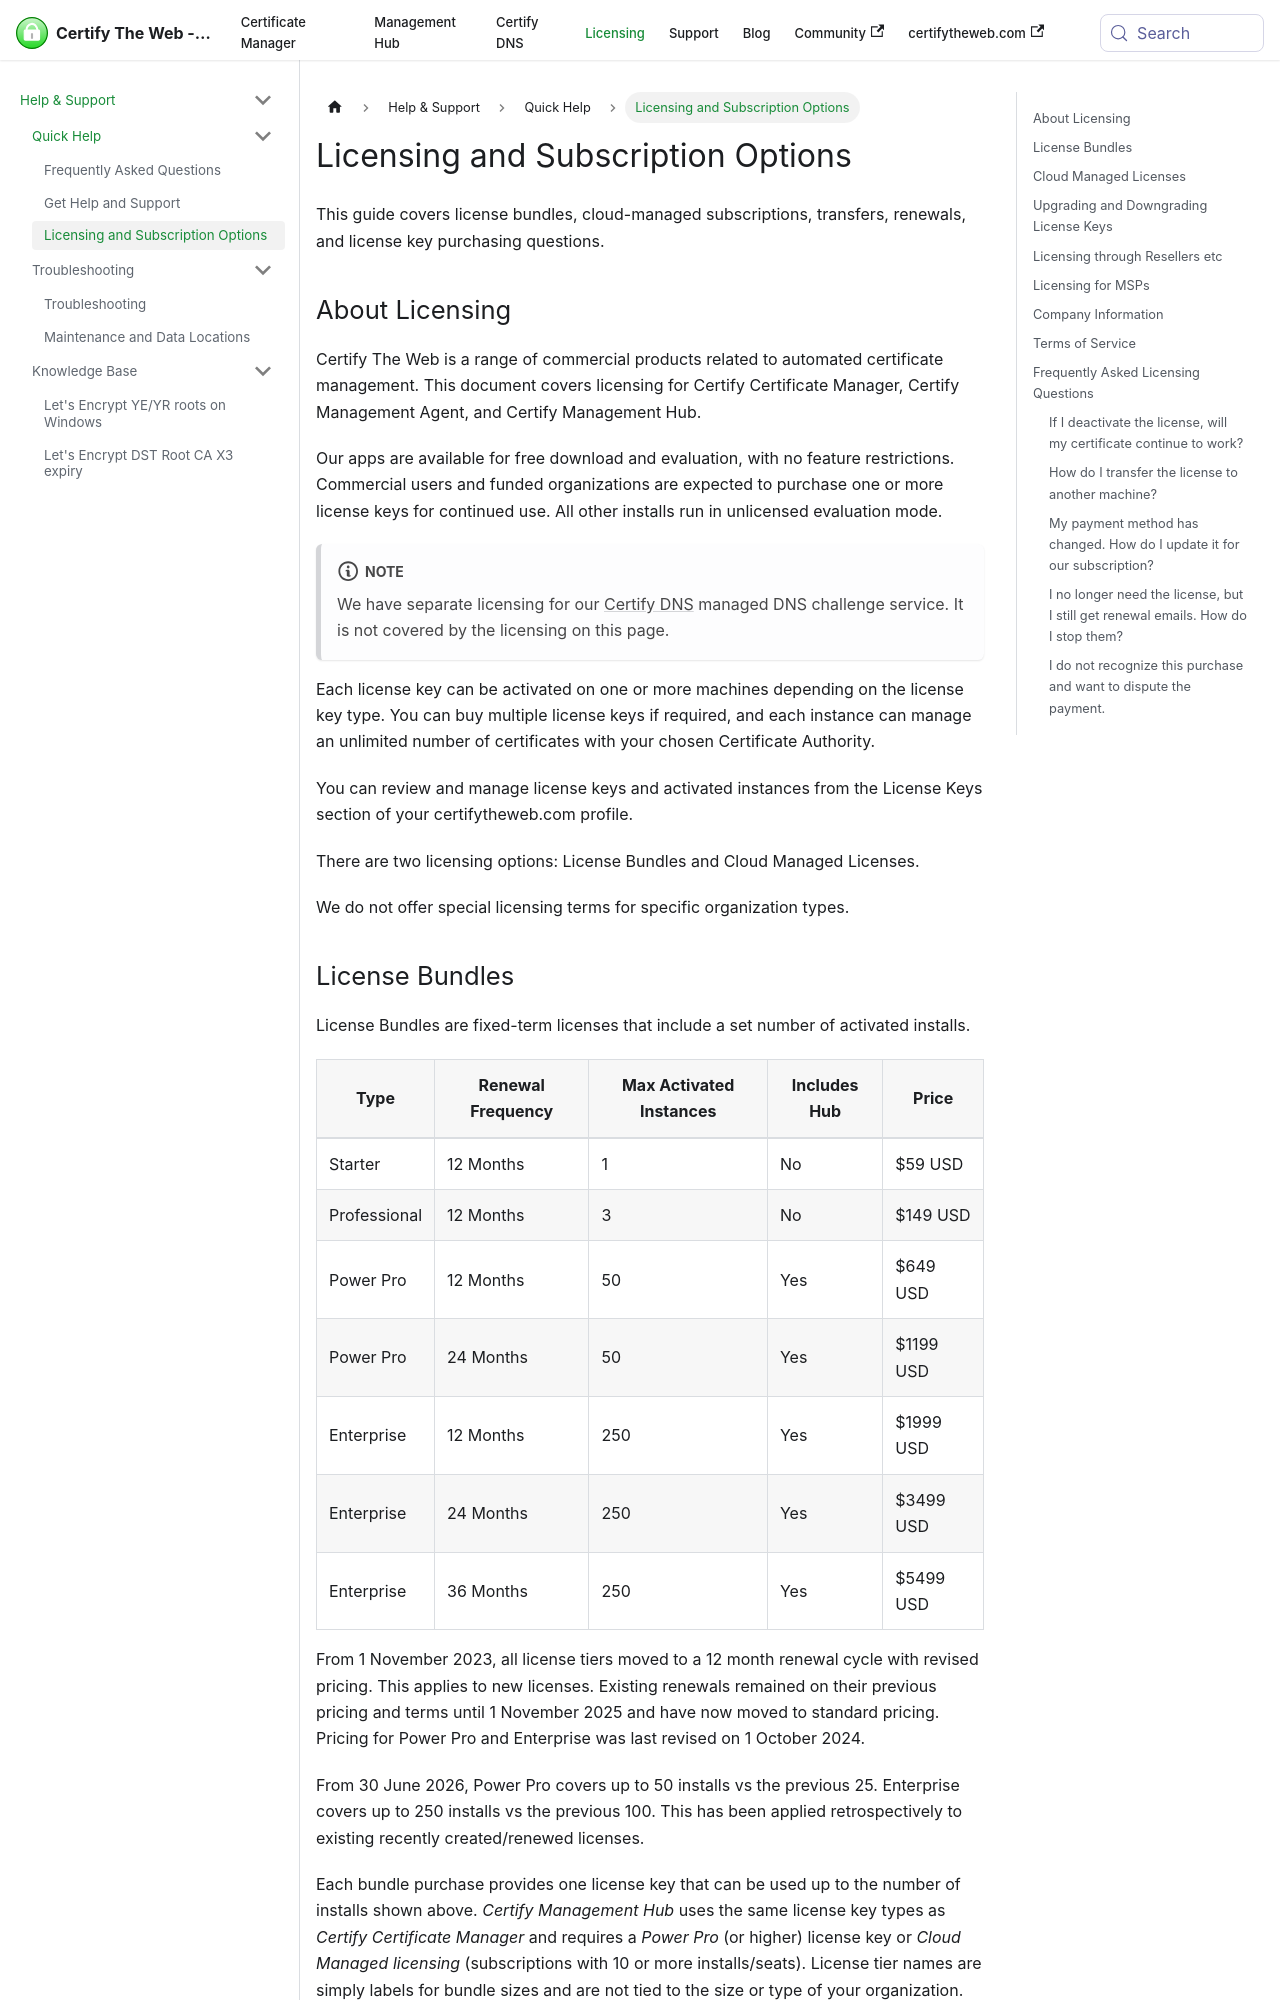

repository: webprofusion/certify-docs · page: docs/guides/licensing/index.html · generator: docusaurus

---
id: licensing
title: Licensing and Subscription Options
description: Compare Certify The Web license bundles, cloud-managed licensing, transfers, renewals, and reseller scenarios.
displayed_sidebar: helpSupportSidebar
---

This guide covers license bundles, cloud-managed subscriptions, transfers, renewals, and license key purchasing questions.

## About Licensing
Certify The Web is a range of commercial products related to automated certificate management. This document covers licensing for Certify Certificate Manager, Certify Management Agent, and Certify Management Hub.

Our apps are available for free download and evaluation, with no feature restrictions. Commercial users and funded organizations are expected to purchase one or more license keys for continued use. All other installs run in unlicensed evaluation mode.

:::note

We have separate licensing for our [Certify DNS](../dns/providers/certifydns.md) managed DNS challenge service. It is not covered by the licensing on this page.

:::

Each license key can be activated on one or more machines depending on the license key type. You can buy multiple license keys if required, and each instance can manage an unlimited number of certificates with your chosen Certificate Authority.

You can review and manage license keys and activated instances from the License Keys section of your certifytheweb.com profile.

There are two licensing options: License Bundles and Cloud Managed Licenses.

We do not offer special licensing terms for specific organization types.
